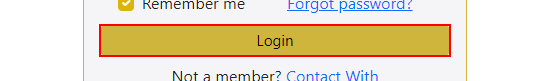
Task: Automation of Bluestacks using vision methods to capture data and extract them to relevant sources.
Workflow: EmailToWebsiteUpload

Step 1 [then]: find the button (chrome.exe)

Step 2: click on the button (same screen as step 1)

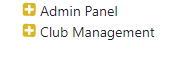
Step 3: click on the list item (chrome.exe)

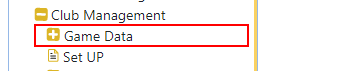
Step 4: click on the list item (chrome.exe)

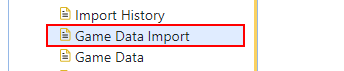
Step 5: click on the list item (chrome.exe)

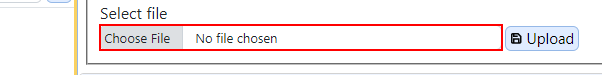
Step 6 [then]: click on the text box

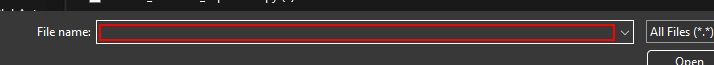
Step 7: type [CurrentFile.ToString] into the text box 'File name:' in window 'Open' (chrome.exe)

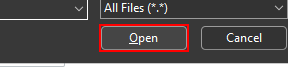
Step 8: click on the button 'Open' in window 'Open' (chrome.exe)

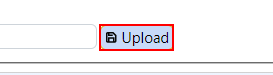
Step 9: click (chrome.exe)

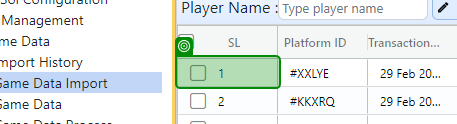
Step 10: check the element in window 'Upload Excel' (chrome.exe)

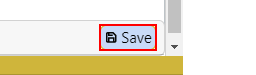
Step 11: click on the button 'Save' (chrome.exe)
